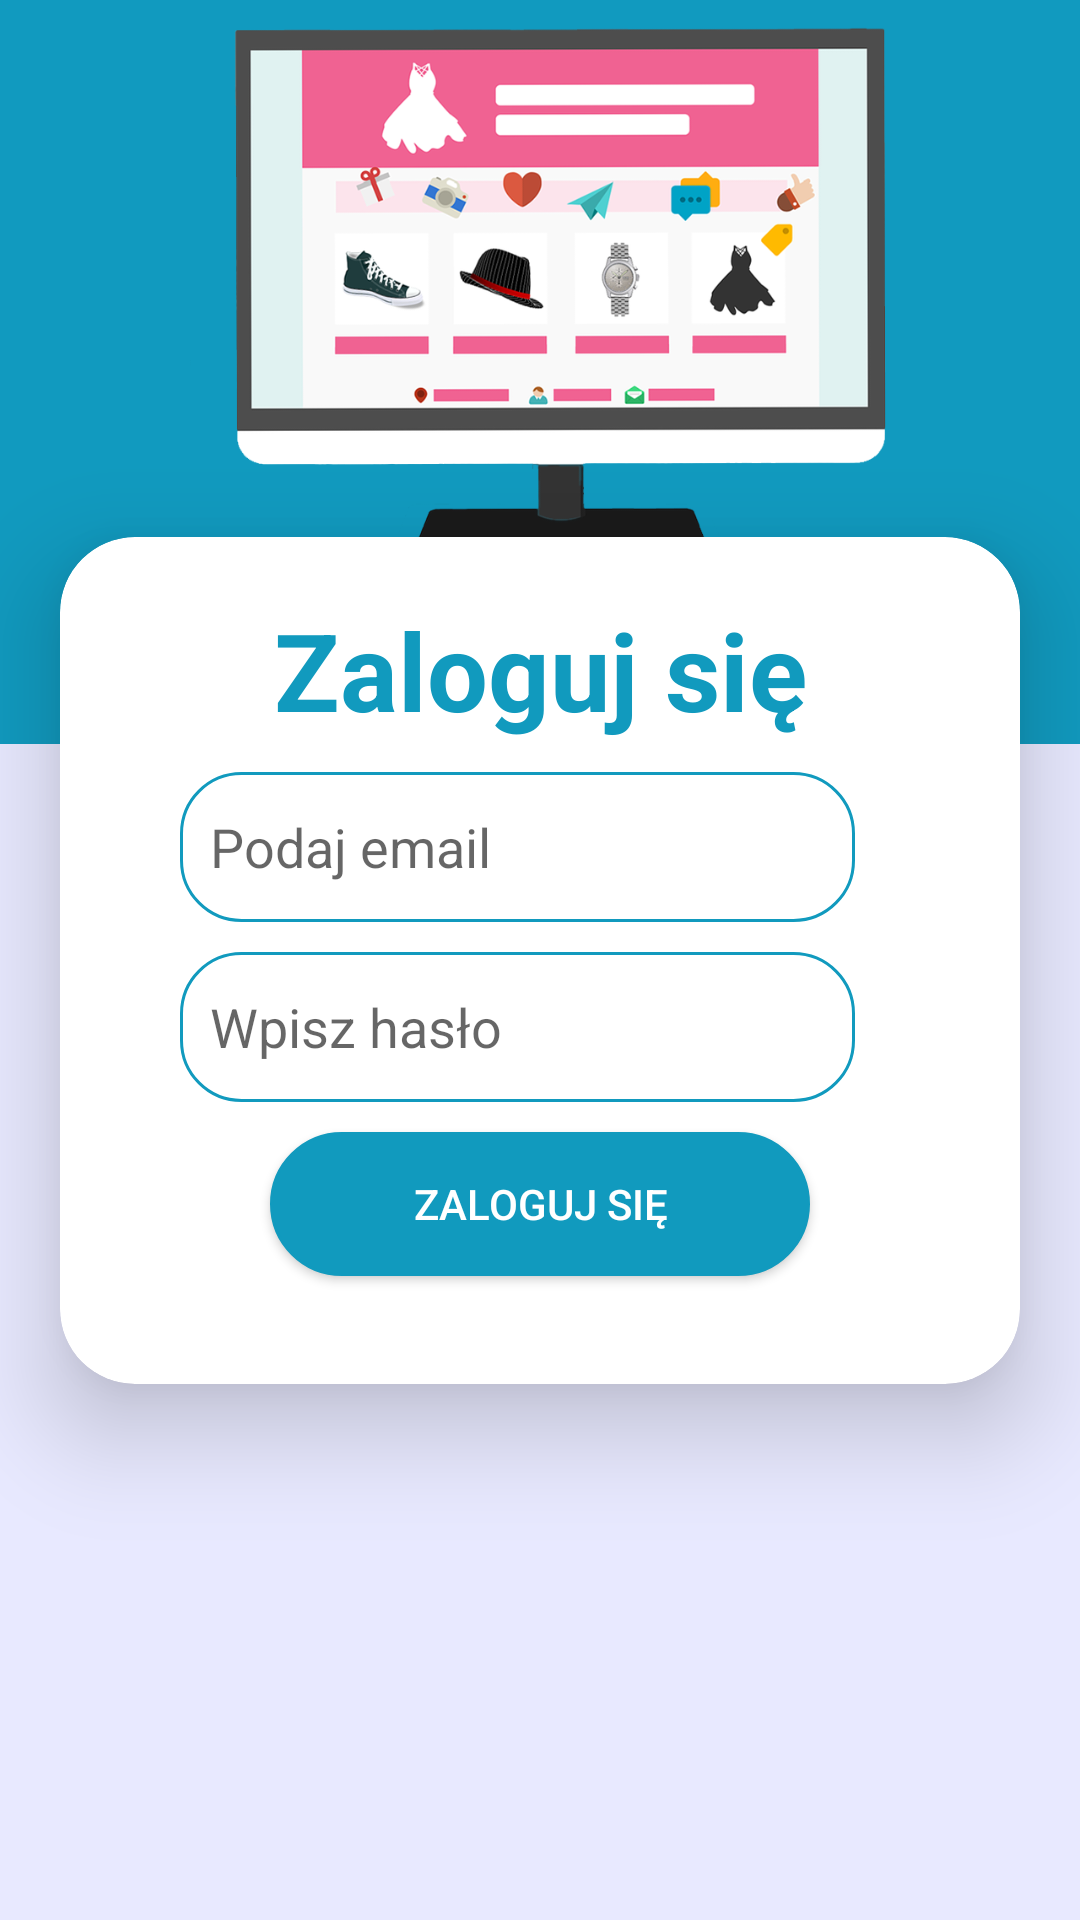

Layout XML and referenced resources for this Android screen:
<!-- AndroidManifest.xml: application theme Theme.IOProject -->
<!-- res/layout/fragment_sample2.xml -->
<?xml version="1.0" encoding="utf-8"?>
<androidx.constraintlayout.widget.ConstraintLayout
    xmlns:android="http://schemas.android.com/apk/res/android"
    xmlns:app="http://schemas.android.com/apk/res-auto"
    xmlns:tools="http://schemas.android.com/tools"
    android:id="@+id/frameLayout"
    android:layout_width="match_parent"
    android:layout_height="match_parent"
    android:background="#E8E9FF"
    tools:context=".SampleFragment2">

    <ImageView
        android:id="@+id/imageView"
        android:layout_width="wrap_content"
        android:layout_height="wrap_content"
        android:src="@drawable/login_image"
        app:layout_constraintBottom_toTopOf="@+id/login_view_cardview"
        app:layout_constraintEnd_toEndOf="parent"
        app:layout_constraintStart_toStartOf="parent"
        app:layout_constraintTop_toTopOf="parent" />

    <androidx.cardview.widget.CardView
        android:id="@+id/login_view_cardview"
        android:layout_width="match_parent"
        android:layout_height="wrap_content"
        android:layout_margin="20dp"
        app:cardCornerRadius="25dp"
        app:cardElevation="20dp"
        app:layout_constraintBottom_toBottomOf="parent"
        app:layout_constraintEnd_toEndOf="parent"
        app:layout_constraintStart_toStartOf="parent"
        app:layout_constraintTop_toTopOf="parent">

        <LinearLayout
            android:layout_margin="10dp"
            android:layout_width="match_parent"
            android:layout_height="wrap_content"
            android:layout_gravity="center_horizontal"
            android:gravity="center"
            android:orientation="vertical"
            android:padding="10dp">

            <TextView
                android:id="@+id/loginText"
                android:layout_width="match_parent"
                android:layout_height="wrap_content"
                android:text="@string/zaloguj_si"
                android:textAlignment="center"
                android:textColor="@color/registerColor"
                android:textSize="36sp"
                android:textStyle="bold" />
        <LinearLayout
            android:layout_width="match_parent"
            android:layout_height="match_parent">
            <ImageView
                android:layout_width="wrap_content"
                android:layout_height="match_parent"
                android:src="@drawable/register_icon_email"
                android:layout_marginTop="6dp"
                android:padding="10dp">
            </ImageView>
        <EditText
            android:id="@+id/login_userLoginInput"
            android:layout_marginTop="10dp"
            android:layout_width="225dp"
            android:layout_height="50dp"
            android:ems="10"
            android:background="@drawable/custom_edittext"
            android:inputType="textEmailAddress"
            android:hint="@string/email"
            android:padding="10dp"/>
        </LinearLayout>

        <LinearLayout
            android:layout_width="match_parent"
            android:layout_height="match_parent">
            <ImageView
                android:layout_width="wrap_content"
                android:layout_height="match_parent"
                android:src="@drawable/register_icon_password"
                android:layout_marginTop="6dp"
                android:padding="10dp">
            </ImageView>
        <EditText
            android:id="@+id/login_userPasswordInput"
            android:layout_width="225dp"
            android:layout_height="50dp"
            android:ems="10"
            android:layout_marginTop="10dp"
            android:inputType="textPassword"
            android:hint="@string/wpisz_has_o"
            android:background="@drawable/custom_edittext"
            android:padding="10dp"/>
        </LinearLayout>
        <androidx.appcompat.widget.AppCompatButton
            android:id="@+id/login_button"
            android:layout_width="180dp"
            android:layout_height="wrap_content"
            android:layout_marginTop="10dp"
            android:layout_marginBottom="16dp"
            android:background="@drawable/button_bg"
            android:text="@string/zaloguj_si"
            android:textColor="@color/white"/>
        </LinearLayout>
    </androidx.cardview.widget.CardView>
</androidx.constraintlayout.widget.ConstraintLayout>
<!-- resources referenced by this layout -->
<resources>
  <color name="registerColor">#119ABE</color>
  <color name="white">#FFFFFFFF</color>
  <!-- drawable button_bg (drawable) -->
  <?xml version="1.0" encoding="utf-8"?>
  <shape xmlns:android="http://schemas.android.com/apk/res/android">
      <solid android:color="@color/registerColor"/>
      <stroke android:width="1dp" android:color="@color/registerColor" />
      <corners android:radius="50dp"/>
      <padding android:left="0dp" android:top="0dp" android:right="0dp" android:bottom="0dp" />
  </shape>
  <!-- drawable custom_edittext (drawable) -->
  <?xml version="1.0" encoding="utf-8"?>
  <shape xmlns:android="http://schemas.android.com/apk/res/android"
      android:shape="rectangle">
  
      <stroke
          android:width="1dp"
          android:color="@color/registerColor"/>
      <corners
          android:radius="20dp"/>
  </shape>
  <!-- drawable login_image: png bitmap (drawable, 107559 bytes) -->
  <string name="email">Podaj email</string>
  <string name="wpisz_has_o">Wpisz hasło</string>
  <string name="zaloguj_si">Zaloguj się</string>
  <style name="Theme.IOProject" parent="Theme.MaterialComponents.DayNight.NoActionBar">
          
          <item name="colorPrimary">@color/purple_500</item>
          <item name="colorPrimaryVariant">@color/purple_700</item>
          <item name="colorOnPrimary">@color/white</item>
          
          <item name="colorSecondary">@color/teal_200</item>
          <item name="colorSecondaryVariant">@color/teal_700</item>
          <item name="colorOnSecondary">@color/black</item>
          
          <item name="android:statusBarColor">?attr/colorPrimaryVariant</item>
          
      </style>
  <color name="purple_500">#119ABE</color>
  <color name="purple_700">#FF3700B3</color>
  <color name="teal_200">#FF03DAC5</color>
  <color name="teal_700">#FF018786</color>
  <color name="black">#FF000000</color>
</resources>
